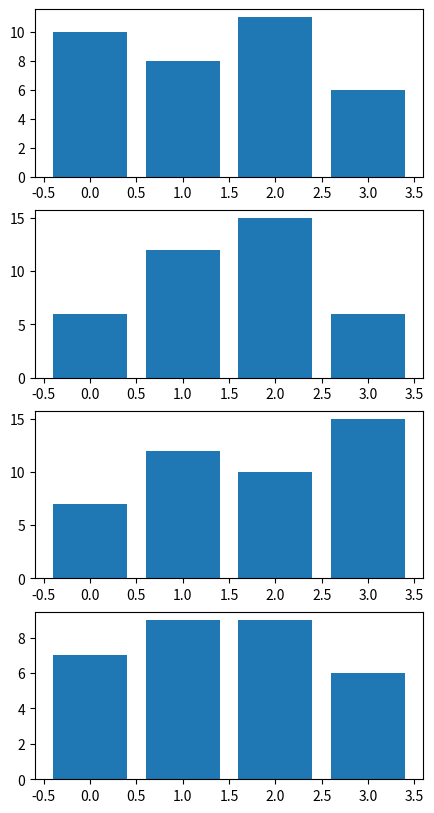

This figure's Python source:
import numpy as np
import matplotlib.pyplot as plt

def generar_matrices(tam):
    m_aleatoria = np.random.randint(1, 11, size=(tam, tam))
    m_cincos = np.ones((tam, tam)) * 5
    return m_aleatoria, m_cincos
# Generar las matrices
out1, out2 = generar_matrices(4)

# Sumar las matrices
suma = out1 + out2

# Graficar las filas de la matriz suma
fig, axs = plt.subplots(4, 1, figsize=(5,10))
for i in range(4):
    axs[i].bar(range(4), suma[i])
plt.show()
